2-way image classification set "casting_data_augm" from GitHub (AdKamat2411/Manufacturing-Detection); label vocabulary: defective front, ok front.

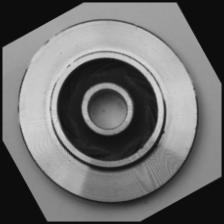
Label: defective front

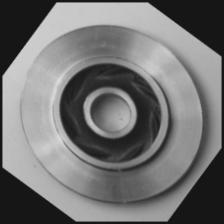
Label: ok front

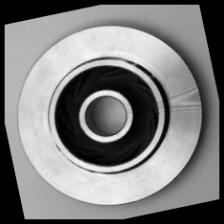
Label: ok front

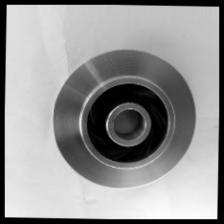
Label: ok front

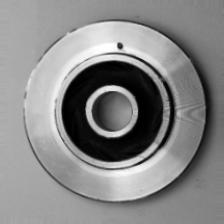
Label: defective front

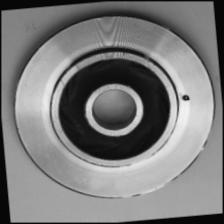
Label: defective front
